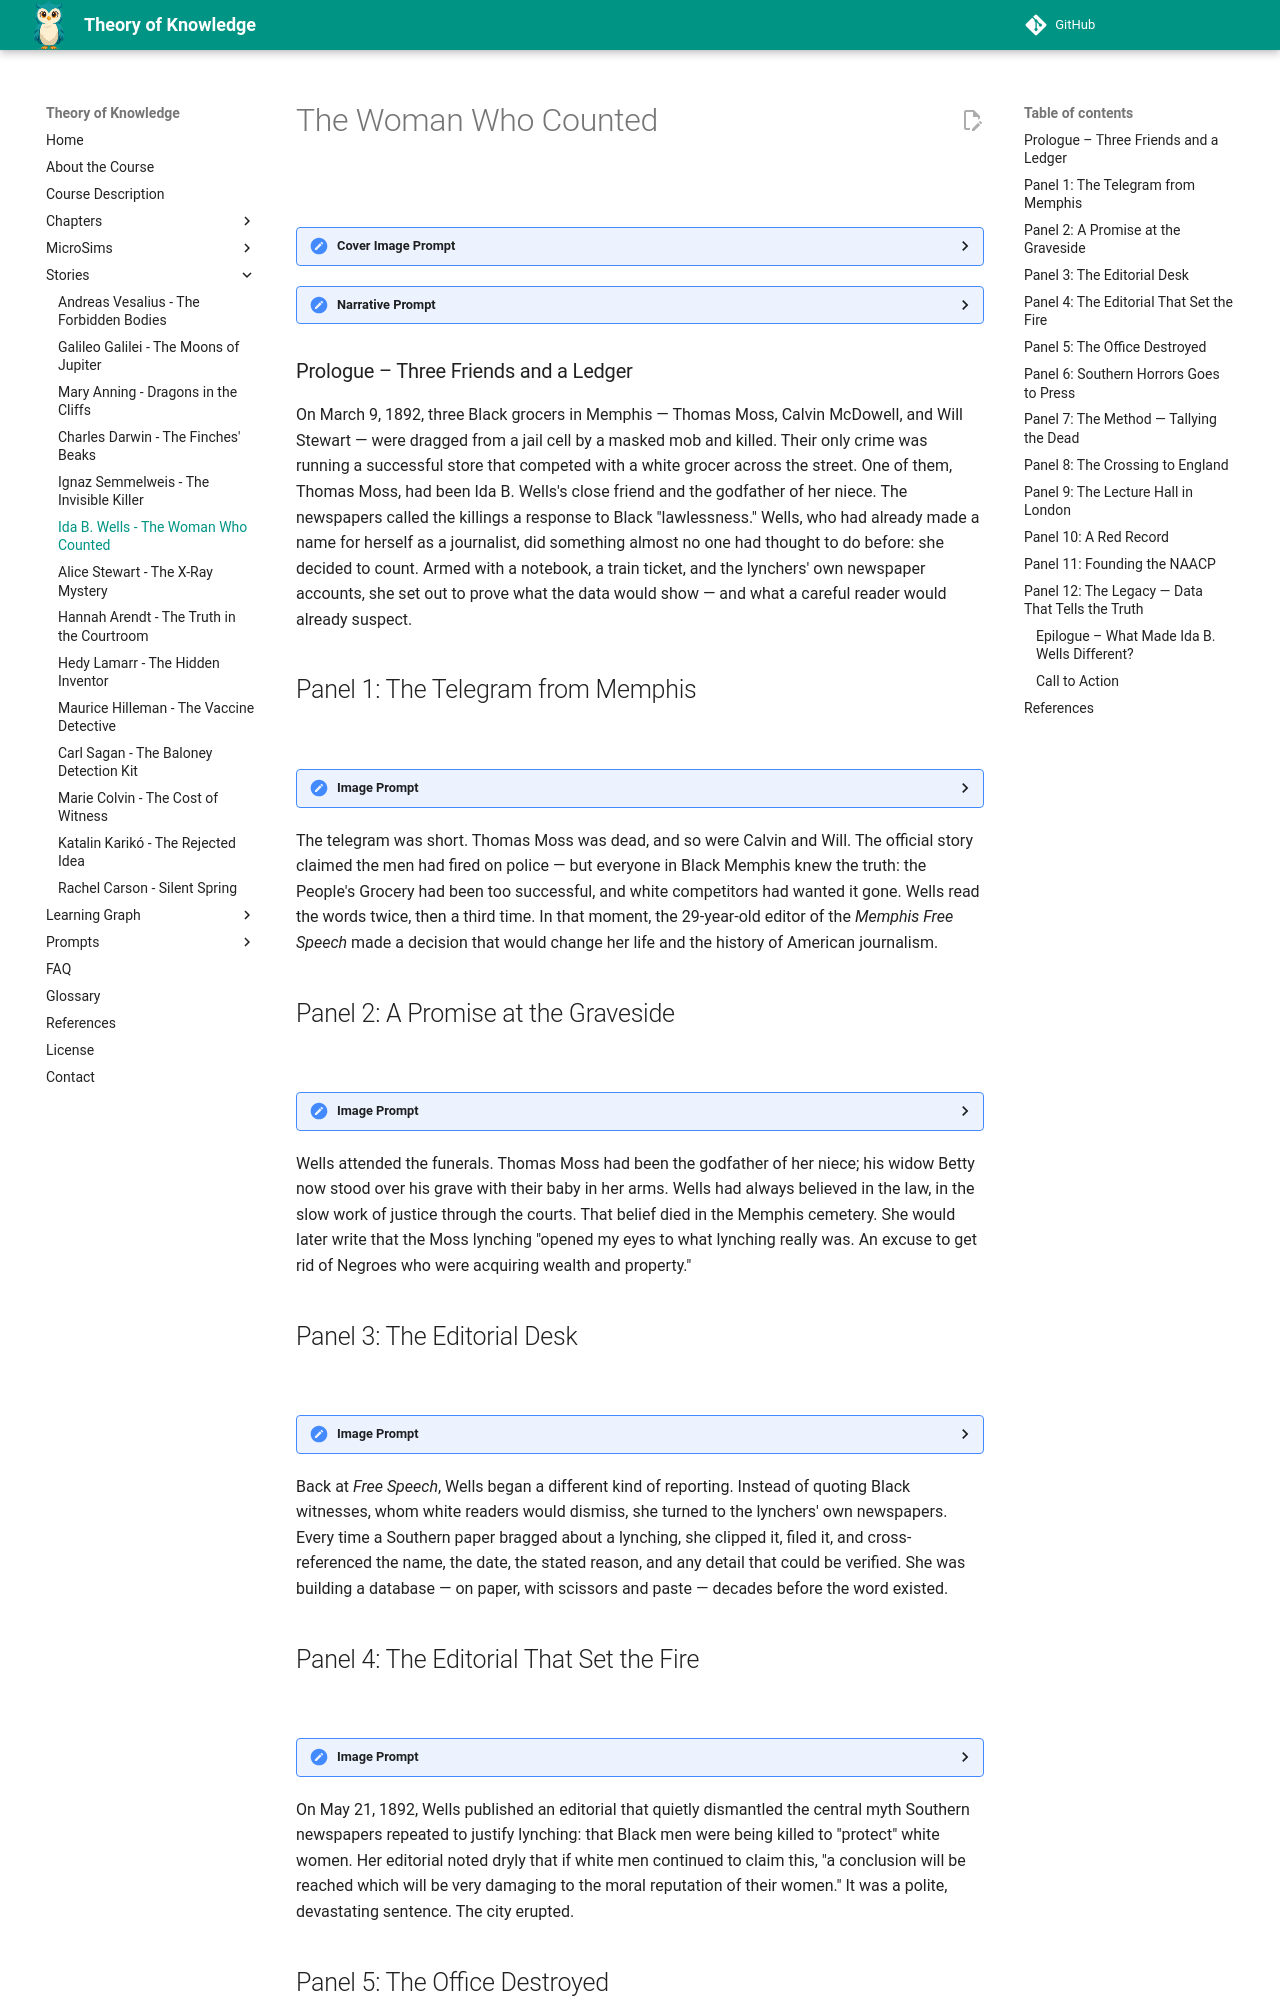

repository: dmccreary/theory-of-knowledge · page: stories/ida-b-wells/index.html · generator: mkdocs

---
title: The Woman Who Counted - Ida B. Wells and the Data That Shattered a Lie
description: A graphic-novel story of how a Black journalist used rigorous data and primary sources to dismantle the myth of lynching and invent modern data journalism.
image: /stories/ida-b-wells/cover.png
og:image: /stories/ida-b-wells/cover.png
twitter:image: /stories/ida-b-wells/cover.png
social:
   cards: false
---

# The Woman Who Counted

![](./cover.png)
<details>
<summary>Cover Image Prompt</summary>
Please generate a wide-landscape 16:9 cover image for a graphic novel titled "The Woman Who Counted" in a late-Victorian Gilded Age American editorial illustration style, reminiscent of 1890s Harper's Weekly engravings blended with modern graphic-novel color. Show Ida B. Wells, a young African American woman around 30 years old with warm brown skin, dark hair swept up in a neat Victorian bun, steady determined eyes, and a high-collared dark dress with a cameo brooch at the throat. She stands at a cluttered wooden desk holding a small leather notebook open to a page of handwritten tally marks, names, and dates. Behind her, a large wall map of the American South is pinned with small dark markers, and stacks of newspaper clippings are fanned across the desk. A single oil lamp casts a warm pool of light. The title text "The Woman Who Counted" is rendered in an elegant serif typeface at the top. Color palette: warm sepia, ivory, ink black, muted oxblood red, and a single pool of amber lamplight. Emotional tone: quiet, unshakable resolve. Include: (1) Wells's direct, unflinching gaze toward the viewer, (2) period-accurate 1890s clothing and hairstyle, (3) visible handwriting on the open notebook page, (4) newspaper columns with headlines partially legible, (5) a fountain pen and ink bottle, (6) the faint outline of a railroad ticket tucked into the notebook. Generate the image immediately without asking clarifying questions.
</details>

<details>
<summary>Narrative Prompt</summary>
This is a 12-panel graphic novel about Ida B. Wells (1862-1931), the African American investigative journalist, suffragist, and co-founder of the NAACP whose pamphlet *Southern Horrors* (1892) and later *A Red Record* (1895) used meticulous statistical analysis and primary-source reporting to dismantle the dominant myth used to justify lynching in the post-Reconstruction American South. The story is set primarily in the United States between 1892 and 1895, with settings ranging from Memphis, Tennessee to the American South, New York City, and a speaking tour of England. The art style throughout is late-Victorian Gilded Age American editorial illustration — warm sepia tones, careful period detail in 1890s clothing, interiors, and typography, and a restrained emotional register appropriate for very serious historical content. Ida B. Wells should be drawn consistently across panels: a woman in her late 20s to early 30s with warm brown skin, dark hair neatly swept up, a small but composed and unshakable presence, and modest high-collared Victorian dresses. Central TOK theme: quantitative evidence and primary sources defeating a dominant narrative. The story emphasizes her courage, her methodological rigor, and the invention of what we now call data journalism. Violence is handled with gravity but without graphic depiction — the weight of the lynchings is conveyed through absence, documents, and reaction rather than explicit imagery, which is both historically respectful and avoids image-safety filters.
</details>

### Prologue – Three Friends and a Ledger

On March 9, 1892, three Black grocers in Memphis — Thomas Moss, Calvin McDowell, and Will Stewart — were dragged from a jail cell by a masked mob and killed. Their only crime was running a successful store that competed with a white grocer across the street. One of them, Thomas Moss, had been Ida B. Wells's close friend and the godfather of her niece. The newspapers called the killings a response to Black "lawlessness." Wells, who had already made a name for herself as a journalist, did something almost no one had thought to do before: she decided to count. Armed with a notebook, a train ticket, and the lynchers' own newspaper accounts, she set out to prove what the data would show — and what a careful reader would already suspect.

## Panel 1: The Telegram from Memphis

![](./panel-01.png)
<details><summary>Image Prompt</summary>
I am about to ask you to generate a series of images for a graphic novel. Please make the images have a consistent style and consistent characters. Do not ask any clarifying questions. Just generate the image immediately when asked.

Please generate a 16:9 image in late-Victorian Gilded Age American editorial illustration style depicting panel 1 of 12. The scene shows Ida B. Wells, a young African American woman around 29 years old with warm brown skin, dark hair in a neat Victorian bun, and a high-collared dark blue dress, standing in a small newspaper office in Memphis, Tennessee in March 1892. She has just read a telegram and her hand has dropped to her side, still clutching the paper. Her expression is stricken but controlled. Behind her, a wooden printing press and shelves of type cases fill the room. The color palette is muted sepia, ink black, dusty blue, and a single shaft of gray afternoon light through a tall sash window. Emotional tone: stunned grief. Specific details: (1) the yellow telegram paper visible in her hand, (2) a wooden desk with an open ledger and fountain pen, (3) the masthead of the newspaper "Free Speech" visible on a proof sheet, (4) a framed photograph of three young Black men on a shelf, (5) a kerosene lamp unlit, (6) dust motes in the shaft of light. Generate the image immediately without asking clarifying questions.
</details>

The telegram was short. Thomas Moss was dead, and so were Calvin and Will. The official story claimed the men had fired on police — but everyone in Black Memphis knew the truth: the People's Grocery had been too successful, and white competitors had wanted it gone. Wells read the words twice, then a third time. In that moment, the 29-year-old editor of the *Memphis Free Speech* made a decision that would change her life and the history of American journalism.

## Panel 2: A Promise at the Graveside

![](./panel-02.png)
<details><summary>Image Prompt</summary>
Please generate a 16:9 image in late-Victorian Gilded Age American editorial illustration style depicting panel 2 of 12. Make the characters and style consistent with the prior panel. The scene shows Ida B. Wells standing at a simple graveside in a Memphis cemetery in March 1892, beside Betty Moss, the widow of Thomas Moss, who holds a small child. Wells's face is composed but her eyes are fierce with resolve. The color palette is muted gray-green, sepia, black mourning fabric, and a cold overcast sky. Emotional tone: grief hardening into resolve. Specific details: (1) three fresh graves with simple wooden markers, (2) Wells in a long black mourning dress and veil pushed back from her face, (3) the widow holding a baby wrapped in a dark shawl, (4) bare trees in the background, (5) a few other mourners in the distance in period clothing, (6) Wells's hand resting gently on the widow's shoulder. Generate the image immediately without asking clarifying questions.
</details>

Wells attended the funerals. Thomas Moss had been the godfather of her niece; his widow Betty now stood over his grave with their baby in her arms. Wells had always believed in the law, in the slow work of justice through the courts. That belief died in the Memphis cemetery. She would later write that the Moss lynching "opened my eyes to what lynching really was. An excuse to get rid of Negroes who were acquiring wealth and property."
